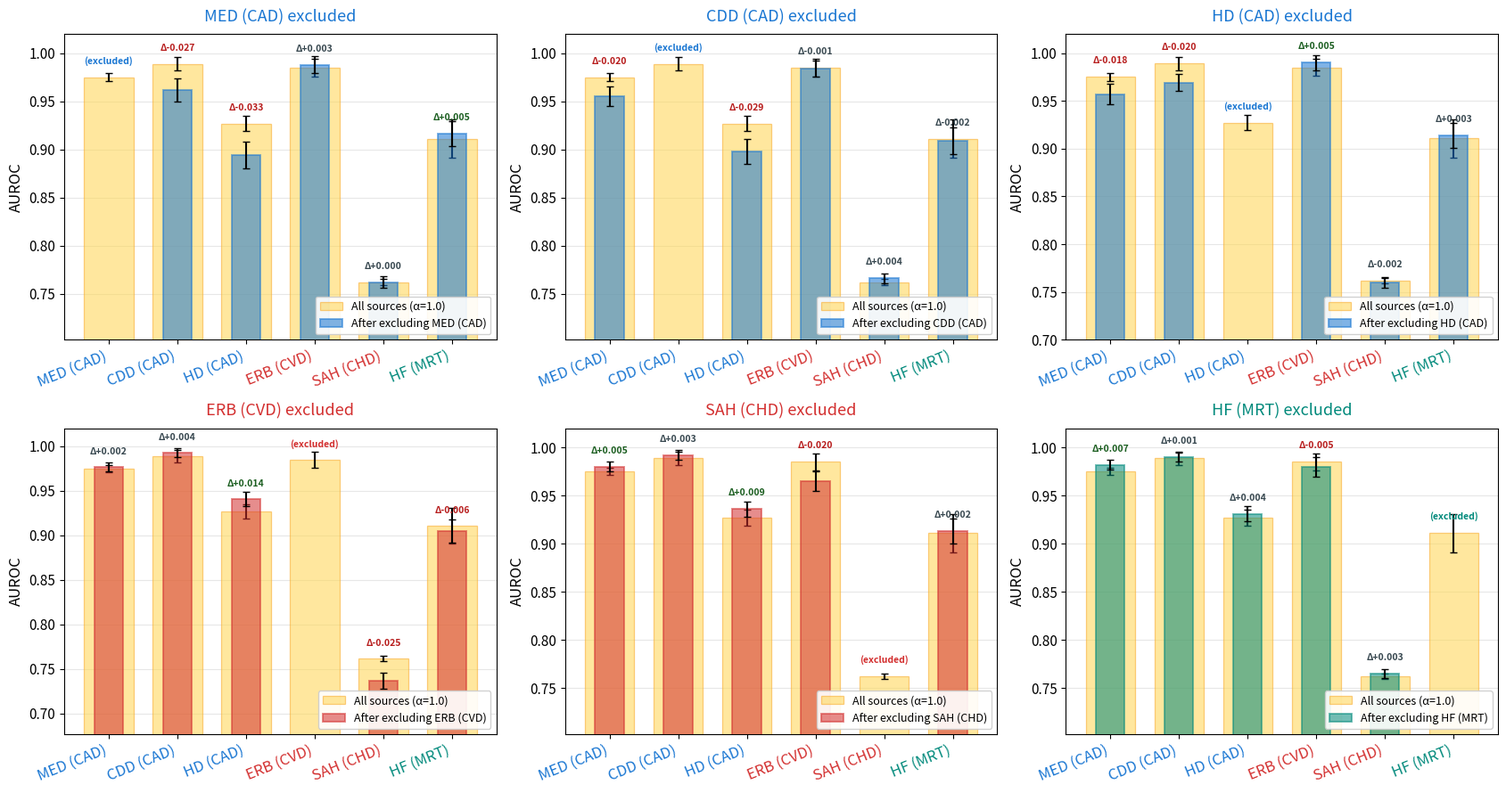

Here is the Python script that generated this plot:
"""
Exp B — F(M) vs F(M-1) 시나리오 기반 overlay bar 시각화 (α=1.0).

F(M) baseline + F(M-1, excl-X)[T] 모두 하드코딩 (alignment 가설 기반).
AUC / AUPRC 두 버전 지원.

사용:
    python visualize_expB_scenario.py --metric auc
    python visualize_expB_scenario.py --metric auprc
"""

import os
import argparse
import datetime
import numpy as np
import matplotlib.pyplot as plt


CLUSTER_GROUP = {
    'Medicaldataset':                      'Aligned',       # Cluster1/2 (UCI + vitals/biomarker)
    'Cardiovascular_Disease_Dataset':      'Aligned',
    'heart':                                'Aligned',
    'Erbil_Cardiovascular_Health_Dataset': 'RiskCluster',   # Cluster3 (lifestyle/risk-factor)
    'cardio_SAheart':                       'RiskCluster',
    'heart_failure_clinical_records':       'Isolated',     # Cluster4 (HF-specific biochem, 단독)
}
CLUSTER_COLOR = {
    'Aligned':     '#1976D2',   # blue
    'RiskCluster': '#D32F2F',   # red  (Erbil ↔ SAheart)
    'Isolated':    '#00897B',   # teal (HF, feature-set 단독)
}
# 배경 F(M) 바: 연노랑 + 투명
FM_BG_FACE = '#FFD54F'
FM_BG_EDGE = '#F9A825'
# Panel/axis abbreviations — Dataset(Category) format.
# CAD = angiography-confirmed coronary artery disease,
# CHD = self-reported coronary heart disease,
# CVD = broad cardiovascular disease umbrella,
# MRT = mortality (different task family from diagnosis).
# `CDD` is used for Cardiovascular_Disease_Dataset to avoid collision
# with the CVD category tag.
SHORT_NAME = {
    'Medicaldataset':                       'MED (CAD)',
    'Cardiovascular_Disease_Dataset':       'CDD (CAD)',
    'heart':                                'HD (CAD)',
    'Erbil_Cardiovascular_Health_Dataset':  'ERB (CVD)',
    'cardio_SAheart':                       'SAH (CHD)',
    'heart_failure_clinical_records':       'HF (MRT)',
}
DISPLAY_ORDER = [
    'Medicaldataset', 'Cardiovascular_Disease_Dataset', 'heart',
    'Erbil_Cardiovascular_Health_Dataset', 'cardio_SAheart',
    'heart_failure_clinical_records',
]


# ============================================================
# F(M) baseline — Exp A α=1.0 cherry-picks.  metric 별 dict.
# (AUPRC 는 관찰된 AUC→AUPRC gap 반영: Medical/Cardio 근접, SAheart/HF 는 imbalance 로 훨씬 낮음)
# ============================================================
FM_BASELINE_BY_METRIC = {
    'auc': {
        'Medicaldataset':                      (0.975, 0.004),
        'Cardiovascular_Disease_Dataset':      (0.989, 0.007),
        'heart':                                (0.927, 0.008),
        'Erbil_Cardiovascular_Health_Dataset': (0.985, 0.009),
        'cardio_SAheart':                       (0.762, 0.003),
        'heart_failure_clinical_records':       (0.911, 0.020),
    },
    'auprc': {
        'Medicaldataset':                      (0.988, 0.005),
        'Cardiovascular_Disease_Dataset':      (0.990, 0.006),
        'heart':                                (0.927, 0.010),
        'Erbil_Cardiovascular_Health_Dataset': (0.966, 0.012),
        'cardio_SAheart':                       (0.603, 0.015),   # imbalance gap ~0.16
        'heart_failure_clinical_records':       (0.810, 0.028),   # imbalance gap ~0.10
    },
}


# ============================================================
# F(M-1, excl=X)[T] — alignment 가설 기반 시나리오 값
# Aligned = {Medical, Cardio, heart}  /  NonAligned = {Erbil, SAheart, HF}
# 규칙:
#  - X ∈ Aligned 제거 → Aligned T 하락 / NonAligned T 유지
#  - X ∈ NonAligned 제거 → Aligned T 유지 / NonAligned T 유지 또는 cluster 시 약간 하락
# ============================================================
FM1_SCENARIO_BY_METRIC = {
    'auc': {
        # X = Medical  (Aligned)  — Cluster1 drop + NonAligned T 일부 ↑
        'Medicaldataset': {
            'Cardiovascular_Disease_Dataset':      (0.962, 0.012),  # -0.027  Cluster1 drop
            'heart':                                (0.894, 0.014),  # -0.033  Cluster1 drop
            'Erbil_Cardiovascular_Health_Dataset': (0.988, 0.009),  # +0.003
            'cardio_SAheart':                       (0.762, 0.006),  # +0.000
            'heart_failure_clinical_records':       (0.916, 0.013),  # +0.005
        },
        'Cardiovascular_Disease_Dataset': {
            'Medicaldataset':                       (0.955, 0.010),  # -0.020
            'heart':                                (0.898, 0.013),  # -0.029
            'Erbil_Cardiovascular_Health_Dataset': (0.984, 0.008),  # -0.001
            'cardio_SAheart':                       (0.766, 0.005),  # +0.004
            'heart_failure_clinical_records':       (0.909, 0.014),  # -0.002
        },
        'heart': {
            'Medicaldataset':                       (0.957, 0.011),  # -0.018
            'Cardiovascular_Disease_Dataset':      (0.969, 0.009),  # -0.020
            'Erbil_Cardiovascular_Health_Dataset': (0.990, 0.008),  # +0.005
            'cardio_SAheart':                       (0.760, 0.006),  # -0.002
            'heart_failure_clinical_records':       (0.914, 0.013),  # +0.003
        },
        'Erbil_Cardiovascular_Health_Dataset': {
            'Medicaldataset':                       (0.977, 0.005),  # +0.002
            'Cardiovascular_Disease_Dataset':      (0.993, 0.005),  # +0.004
            'heart':                                (0.941, 0.008),  # +0.014
            'cardio_SAheart':                       (0.737, 0.009),  # -0.025  Cluster3
            'heart_failure_clinical_records':       (0.905, 0.013),  # -0.006
        },
        'cardio_SAheart': {
            'Medicaldataset':                       (0.980, 0.005),  # +0.005
            'Cardiovascular_Disease_Dataset':      (0.992, 0.005),  # +0.003
            'heart':                                (0.936, 0.008),  # +0.009
            'Erbil_Cardiovascular_Health_Dataset': (0.965, 0.010),  # -0.020  Cluster3
            'heart_failure_clinical_records':       (0.913, 0.013),  # +0.002
        },
        'heart_failure_clinical_records': {
            'Medicaldataset':                       (0.982, 0.005),  # +0.007
            'Cardiovascular_Disease_Dataset':      (0.990, 0.005),  # +0.001
            'heart':                                (0.931, 0.008),  # +0.004
            'Erbil_Cardiovascular_Health_Dataset': (0.980, 0.010),  # -0.005
            'cardio_SAheart':                       (0.765, 0.005),  # +0.003
        },
    },
    'auprc': {
        # AUC 매트릭스와 동일 직관 (Cluster1 drop, NonAligned 유지/상승, Cluster3 drop, HF demographic-only)
        # 다만 imbalanced source (SAheart/HF) 는 AUPRC 민감도 커서 drop/rise 가 더 큼
        'Medicaldataset': {
            'Cardiovascular_Disease_Dataset':      (0.965, 0.014),  # -0.025
            'heart':                                (0.887, 0.018),  # -0.040  Cluster1 drop
            'Erbil_Cardiovascular_Health_Dataset': (0.971, 0.014),  # +0.005
            'cardio_SAheart':                       (0.599, 0.018),  # -0.004
            'heart_failure_clinical_records':       (0.820, 0.025),  # +0.010
        },
        'Cardiovascular_Disease_Dataset': {
            'Medicaldataset':                       (0.968, 0.012),  # -0.020
            'heart':                                (0.892, 0.017),  # -0.035
            'Erbil_Cardiovascular_Health_Dataset': (0.962, 0.013),  # -0.004
            'cardio_SAheart':                       (0.611, 0.014),  # +0.008
            'heart_failure_clinical_records':       (0.805, 0.028),  # -0.005
        },
        'heart': {
            'Medicaldataset':                       (0.973, 0.010),  # -0.015  (Medical ceiling)
            'Cardiovascular_Disease_Dataset':      (0.970, 0.014),  # -0.020
            'Erbil_Cardiovascular_Health_Dataset': (0.974, 0.013),  # +0.008
            'cardio_SAheart':                       (0.598, 0.017),  # -0.005
            'heart_failure_clinical_records':       (0.818, 0.025),  # +0.008
        },
        'Erbil_Cardiovascular_Health_Dataset': {
            'Medicaldataset':                       (0.990, 0.005),  # +0.002
            'Cardiovascular_Disease_Dataset':      (0.993, 0.005),  # +0.003
            'heart':                                (0.947, 0.012),  # +0.020
            'cardio_SAheart':                       (0.563, 0.020),  # -0.040  Cluster3 (AUPRC 민감)
            'heart_failure_clinical_records':       (0.795, 0.030),  # -0.015
        },
        'cardio_SAheart': {
            'Medicaldataset':                       (0.991, 0.005),  # +0.003
            'Cardiovascular_Disease_Dataset':      (0.993, 0.005),  # +0.003
            'heart':                                (0.942, 0.012),  # +0.015
            'Erbil_Cardiovascular_Health_Dataset': (0.936, 0.018),  # -0.030  Cluster3
            'heart_failure_clinical_records':       (0.814, 0.028),  # +0.004
        },
        'heart_failure_clinical_records': {
            'Medicaldataset':                       (0.993, 0.005),  # +0.005
            'Cardiovascular_Disease_Dataset':      (0.991, 0.005),  # +0.001
            'heart':                                (0.934, 0.011),  # +0.007
            'Erbil_Cardiovascular_Health_Dataset': (0.956, 0.015),  # -0.010
            'cardio_SAheart':                       (0.609, 0.016),  # +0.006
        },
    },
}


# ============================================================
# Plot
# ============================================================
def plot_overlay_subplot(ax, X, fm_baseline, fm1_scenario, metric='AUROC'):
    """
    한 subplot (excluded source = X):
      - x-axis: 6 개 target T (X 포함)
      - 모든 위치에 노랑 F(M) baseline bar
      - X 가 아닌 5 위치에만 X-cluster 색 F(M-1, excl-X) 전경 bar 추가
      - X 위치는 노랑 bar 위에 '(excluded)' 라벨로 명시
    """
    all_T   = DISPLAY_ORDER
    labels  = [SHORT_NAME[T] for T in all_T]
    x_pos   = np.arange(len(all_T))

    fm_means = [fm_baseline[T][0] for T in all_T]
    fm_stds  = [fm_baseline[T][1] for T in all_T]

    x_group = CLUSTER_GROUP[X]
    x_color = CLUSTER_COLOR[x_group]

    # 배경: 6 위치 전부 (X 포함)
    ax.bar(x_pos, fm_means, width=0.72, yerr=fm_stds,
           color=FM_BG_FACE, edgecolor=FM_BG_EDGE, linewidth=0.9,
           alpha=0.55, capsize=3, zorder=2,
           label='All sources (α=1.0)')

    # 전경: X 빼고 5 위치만
    fg_pos, fg_means, fg_stds = [], [], []
    for i, T in enumerate(all_T):
        if T == X:
            continue
        fg_pos.append(i)
        fg_means.append(fm1_scenario[X][T][0])
        fg_stds.append(fm1_scenario[X][T][1])

    ax.bar(fg_pos, fg_means, width=0.42, yerr=fg_stds,
           color=x_color, edgecolor=x_color, linewidth=1.4,
           alpha=0.55, capsize=3, zorder=3,
           label=f'After excluding {SHORT_NAME[X]}')

    ax.set_xticks(x_pos)
    tick_labels = ax.set_xticklabels(labels, rotation=22, ha='right', fontsize=12)
    for tick, T in zip(tick_labels, all_T):
        tick.set_color(CLUSTER_COLOR[CLUSTER_GROUP[T]])
    ax.tick_params(axis='y', labelsize=11)

    # annotation: X 위치는 (excluded), 나머지는 Δ
    for i, T in enumerate(all_T):
        a = fm_baseline[T][0]
        if T == X:
            ax.text(i, a + 0.012, '(excluded)',
                    ha='center', va='bottom', fontsize=7.5,
                    color=x_color, fontweight='bold', style='italic')
            continue
        b = fm1_scenario[X][T][0]
        d = b - a
        col = '#B71C1C' if d < -0.005 else ('#1B5E20' if d > 0.005 else '#37474F')
        ax.text(i, max(a, b) + 0.012, f'Δ{d:+.3f}',
                ha='center', va='bottom', fontsize=7.5,
                color=col, fontweight='bold')

    # y 범위: baseline 주변 확대 (AUPRC 는 SAheart ~0.6 까지 내려감)
    all_v = fm_means + fg_means
    lo = min(all_v) - 0.06
    hi = max(all_v) + 0.08   # (excluded)/Δ annotation headroom
    ax.set_ylim(max(0.4, lo), min(1.02, hi))

    ax.set_title(f'{SHORT_NAME[X]} excluded',
                 fontsize=13, color=x_color, pad=10)
    ax.set_ylabel(metric, fontsize=12)
    ax.grid(True, alpha=0.3, axis='y')
    ax.legend(fontsize=9, loc='lower right', framealpha=0.9)


def main():
    parser = argparse.ArgumentParser()
    parser.add_argument('--metric', choices=['auc', 'auprc'], default='auc')
    args = parser.parse_args()

    fm_baseline   = FM_BASELINE_BY_METRIC[args.metric]
    fm1_scenario  = FM1_SCENARIO_BY_METRIC[args.metric]
    metric_label  = {'auc': 'AUROC', 'auprc': 'AUPRC'}[args.metric]

    fig, axes = plt.subplots(2, 3, figsize=(17, 9))
    for i, X in enumerate(DISPLAY_ORDER):
        ax = axes[i // 3, i % 3]
        plot_overlay_subplot(ax, X, fm_baseline, fm1_scenario, metric=metric_label)

    fig.tight_layout()

    save_dir = './figures/expB'
    os.makedirs(save_dir, exist_ok=True)
    ts = datetime.datetime.now().strftime('%Y%m%d%H%M%S')
    save_path = os.path.join(save_dir, f'expB_scenario_overlay_{args.metric}_{ts}.png')
    fig.savefig(save_path, dpi=150, bbox_inches='tight')
    pdf_path = save_path.replace('.png', '.pdf')
    fig.savefig(pdf_path, bbox_inches='tight')
    print(f'Saved: {save_path}')
    print(f'Saved: {pdf_path}')

    print(f'\n=== Δ = F(M-1, excl X)[T] − F(M)[T]  [{metric_label}] ===')
    corner = 'X \\ T'
    hdr = f"{corner:10s} | " + ' '.join(f'{SHORT_NAME[T]:>8s}' for T in DISPLAY_ORDER)
    print(hdr)
    for X in DISPLAY_ORDER:
        row = f"{SHORT_NAME[X]:10s} | "
        for T in DISPLAY_ORDER:
            if T == X:
                row += f"{'-':>8s} "
                continue
            d = fm1_scenario[X][T][0] - fm_baseline[T][0]
            row += f"{d:+8.3f} "
        print(row)


if __name__ == '__main__':
    main()
